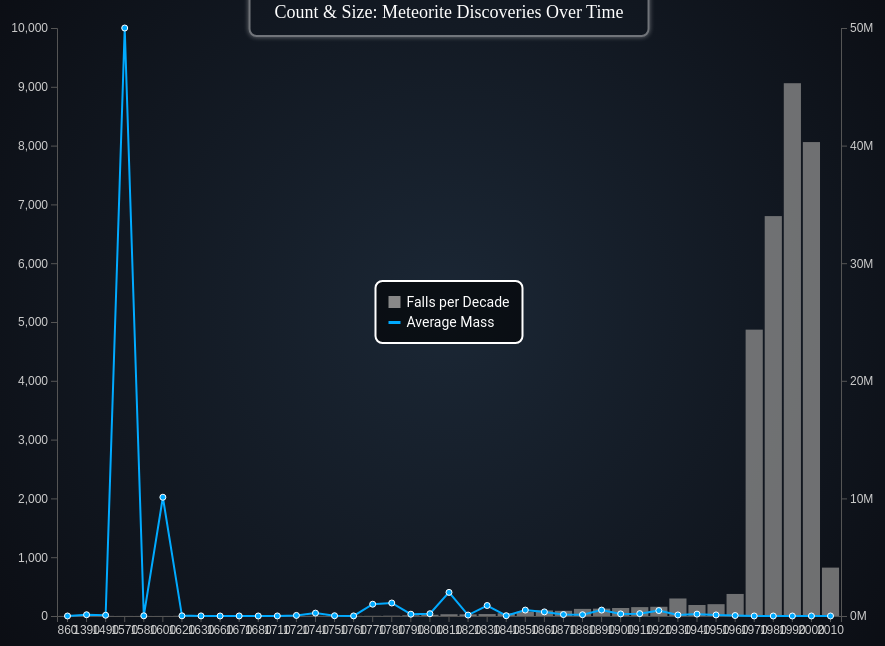
D3 v7 page, settled after 360 driven frames (6 s of simulated time); the page loaded 1 data file(s).


    const margin={top:20,right:60,bottom:40,left:60};
    let raw,decades;
    const svg=d3.select('#chart').append('svg');
    const g=svg.append('g');
    const tooltip=d3.select('#tooltip');
    const xScale=d3.scaleBand().padding(0.1);
    const yCount=d3.scaleLinear();
    const yMass=d3.scaleLinear();
    const continents=[
      {n:'All'},
      {n:'Africa',b:{latMin:-35,latMax:37,lonMin:-18,lonMax:51}},
      {n:'Antarctica',b:{latMin:-90,latMax:-60,lonMin:-180,lonMax:180}},
      {n:'Asia',b:{latMin:1,latMax:81,lonMin:26,lonMax:180}},
      {n:'Europe',b:{latMin:35,latMax:71,lonMin:-10,lonMax:60}},
      {n:'North America',b:{latMin:5,latMax:83,lonMin:-168,lonMax:-52}},
      {n:'Oceania',b:{latMin:-50,latMax:0,lonMin:110,lonMax:180}},
      {n:'South America',b:{latMin:-56,latMax:13,lonMin:-82,lonMax:-34}}
    ];
    d3.csv('Meteorite_Landings.csv',d=>({
      year:new Date(d.year||0).getFullYear(),
      mass:+d['mass (g)'],recclass:d.recclass,lat:+d.reclat,lon:+d.reclong
    })).then(data=>{
      raw=data.filter(d=>d.year>0&&d.mass>0&&d.lat&&d.lon);
      decades=Array.from(new Set(raw.map(d=>Math.floor(d.year/10)*10))).sort((a,b)=>a-b);
      const classes=['All',...new Set(raw.map(d=>d.recclass)).values()];
      const cs=d3.select('#class-select');
      classes.forEach(c=>cs.append('option').text(c));
      cs.on('change',draw);
      const ds=d3.select('#continent-select');
      continents.forEach(c=>ds.append('option').text(c.n));
      ds.on('change',draw);
      window.addEventListener('resize',draw);
      draw();
    });
    function inCont(d,b){
      return d.lat>=b.latMin&&d.lat<=b.latMax&&d.lon>=b.lonMin&&d.lon<=b.lonMax;
    }
    function draw(){
      const C=document.getElementById('chart').getBoundingClientRect();
      svg.attr('width',C.width).attr('height',C.height);
      const W=C.width-margin.left-margin.right;
      const H=C.height-margin.top-margin.bottom;
      g.attr('transform',`translate(${margin.left},${margin.top})`);
      const cls=d3.select('#class-select').property('value');
      const cont=d3.select('#continent-select').property('value');
      const filt=raw.filter(d=>
        (cls==='All'||d.recclass===cls)&&
        (cont==='All'||inCont(d,continents.find(c=>c.n===cont).b))
      );
      const roll=d3.rollups(filt,
        v=>({count:v.length,avg:d3.mean(v,d=>d.mass)}),
        d=>Math.floor(d.year/10)*10
      );
      const mp=new Map(roll);
      const data=decades.map(d=>({
        decade:d,
        count:mp.get(d)?.count||0,
        avg:mp.get(d)?.avg||0
      }));
      xScale.domain(decades).range([0,W]);
      yCount.domain([0,d3.max(data,d=>d.count)]).nice().range([H,0]);
      yMass.domain([0,d3.max(data,d=>d.avg)]).nice().range([H,0]);
      g.selectAll('.axis').remove();
      g.append('g').attr('class','axis')
        .attr('transform',`translate(0,${H})`)
        .call(d3.axisBottom(xScale).tickFormat(d3.format('d')));
      g.append('g').attr('class','axis')
        .call(d3.axisLeft(yCount));
      g.append('g').attr('class','axis')
        .attr('transform',`translate(${W},0)`)
        .call(d3.axisRight(yMass).ticks(6,'~s'));
      const bars=g.selectAll('.bar').data(data,d=>d.decade);
      bars.join('rect')
        .attr('class','bar')
        .attr('x',d=>xScale(d.decade))
        .attr('y',d=>yCount(d.count))
        .attr('width',xScale.bandwidth())
        .attr('height',d=>H-yCount(d.count))
        .on('mousemove',showTip)
        .on('mouseout',hideTip);
      const line=d3.line()
        .x(d=>xScale(d.decade)+xScale.bandwidth()/2)
        .y(d=>yMass(d.avg));
      g.selectAll('path.line').data([data]).join('path')
        .attr('class','line').attr('d',line);
      const dots=g.selectAll('.dot').data(data,d=>d.decade);
      dots.join('circle')
        .attr('class','dot')
        .attr('cx',d=>xScale(d.decade)+xScale.bandwidth()/2)
        .attr('cy',d=>yMass(d.avg))
        .attr('r',3)
        .on('mousemove',showTip)
        .on('mouseout',hideTip);
    }
    function showTip(e,d){
      tooltip.html(
        `Decade: ${d.decade}s<br/>Count: ${d.count}<br/>Avg mass: ${Math.round(d.avg).toLocaleString()} g`
      ).style('opacity',1)
       .style('left',e.pageX+10+'px')
       .style('top',e.pageY+10+'px');
    }
    function hideTip(){tooltip.style('opacity',0);}
  

### data: Meteorite_Landings.csv
name, id, nametype, recclass, mass (g), fall, year, reclat, reclong, GeoLocation
Aachen, 1, Valid, L5, 21, Fell, 1880, 50.77, 6.083, (50.775, 6.08333)
Aarhus, 2, Valid, H6, 720, Fell, 1951, 56.18, 10.23, (56.18333, 10.23333)
Abee, 6, Valid, EH4, 107000, Fell, 1952, 54.22, -113, (54.21667, -113.0)
Acapulco, 10, Valid, Acapulcoite, 1914, Fell, 1976, 16.88, -99.9, (16.88333, -99.9)
Achiras, 370, Valid, L6, 780, Fell, 1902, -33.17, -64.95, (-33.16667, -64.95)
Adhi Kot, 379, Valid, EH4, 4239, Fell, 1919, 32.1, 71.8, (32.1, 71.8)
Adzhi-Bogdo (stone), 390, Valid, LL3-6, 910, Fell, 1949, 44.83, 95.17, (44.83333, 95.16667)
Agen, 392, Valid, H5, 30000, Fell, 1814, 44.22, 0.6167, (44.21667, 0.61667)
Aguada, 398, Valid, L6, 1620, Fell, 1930, -31.6, -65.23, (-31.6, -65.23333)
Aguila Blanca, 417, Valid, L, 1440, Fell, 1920, -30.87, -64.55, (-30.86667, -64.55)
Aioun el Atrouss, 423, Valid, Diogenite-pm, 1000, Fell, 1974, 16.4, -9.57, (16.39806, -9.57028)
Aïr, 424, Valid, L6, 24000, Fell, 1925, 19.08, 8.383, (19.08333, 8.38333)
Aire-sur-la-Lys, 425, Valid, Unknown, , Fell, 1769, 50.67, 2.333, (50.66667, 2.33333)
Akaba, 426, Valid, L6, 779, Fell, 1949, 29.52, 35.05, (29.51667, 35.05)
Akbarpur, 427, Valid, H4, 1800, Fell, 1838, 29.72, 77.95, (29.71667, 77.95)
Akwanga, 432, Valid, H, 3000, Fell, 1959, 8.917, 8.433, (8.91667, 8.43333)
Akyumak, 433, Valid, Iron, IVA, 50000, Fell, 1981, 39.92, 42.82, (39.91667, 42.81667)
Al Rais, 446, Valid, CR2-an, 160, Fell, 1957, 24.42, 39.52, (24.41667, 39.51667)
Al Zarnkh, 447, Valid, LL5, 700, Fell, 2001, 13.66, 28.96, (13.66033, 28.96)
Alais, 448, Valid, CI1, 6000, Fell, 1806, 44.12, 4.083, (44.11667, 4.08333)
Albareto, 453, Valid, L/LL4, 2000, Fell, 1766, 44.65, 11.02, (44.65, 11.01667)
Alberta, 454, Valid, L, 625, Fell, 1949, 2, 22.67, (2.0, 22.66667)
Alby sur Chéran, 458, Valid, Eucrite-mmict, 252, Fell, 2002, 45.82, 6.015, (45.82133, 6.01533)
Aldsworth, 461, Valid, LL5, 700, Fell, 1835, 51.78, -1.783, (51.78333, -1.78333)
Aleppo, 462, Valid, L6, 3200, Fell, 1873, 36.23, 37.13, (36.23333, 37.13333)
Alessandria, 463, Valid, H5, 908, Fell, 1860, 44.88, 8.75, (44.88333, 8.75)
Alexandrovsky, 465, Valid, H4, 9251, Fell, 1900, 50.95, 31.82, (50.95, 31.81667)
Alfianello, 466, Valid, L6, 228000, Fell, 1883, 45.27, 10.15, (45.26667, 10.15)
Allegan, 2276, Valid, H5, 32000, Fell, 1899, 42.53, -85.88, (42.53333, -85.88333)
Allende, 2278, Valid, CV3, 2000000, Fell, 1969, 26.97, -105.3, (26.96667, -105.31667)
Almahata Sitta, 48915, Valid, Ureilite-an, 3950, Fell, 2008, 20.75, 32.41, (20.74575, 32.41275)
Alta'ameem, 2284, Valid, LL5, 6000, Fell, 1977, 35.27, 44.22, (35.27333, 44.21556)
Ambapur Nagla, 2290, Valid, H5, 6400, Fell, 1895, 27.67, 78.25, (27.66667, 78.25)
Andhara, 2294, Valid, Stone-uncl, 2700, Fell, 1880, 26.58, 85.57, (26.58333, 85.56667)
Andover, 2295, Valid, L6, 3200, Fell, 1898, 44.62, -70.75, (44.61667, -70.75)
Andreevka, 2296, Valid, L3, 600, Fell, 1969, 48.7, 37.5, (48.7, 37.5)
Andura, 2298, Valid, H6, 17900, Fell, 1939, 20.88, 76.87, (20.88333, 76.86667)
Northwest Africa 5815, 50693, Valid, L5, 256.8, Found, , 0.000000, 0.000000, (0.0, 0.0)
Angers, 2301, Valid, L6, , Fell, 1822, 47.47, -0.55, (47.46667, -0.55)
Angra dos Reis (stone), 2302, Valid, Angrite, 1500, Fell, 1869, -22.97, -44.32, (-22.96667, -44.31667)
Ankober, 2304, Valid, H4, 6500, Fell, 1942, 9.533, 39.72, (9.53333, 39.71667)
Anlong, 2305, Valid, H5, 2500, Fell, 1971, 25.15, 105.2, (25.15, 105.18333)
Aomori, 2313, Valid, L6, 320, Fell, 1984, 40.81, 140.8, (40.81056, 140.78556)
Appley Bridge, 2318, Valid, LL6, 15000, Fell, 1914, 53.58, -2.717, (53.58333, -2.71667)
Apt, 2320, Valid, L6, 3200, Fell, 1803, 43.87, 5.383, (43.86667, 5.38333)
Arbol Solo, 2325, Valid, H5, 810, Fell, 1954, -33, -66, (-33.0, -66.0)
Archie, 2329, Valid, H6, 5070, Fell, 1932, 38.5, -94.3, (38.5, -94.3)
Arroyo Aguiar, 2340, Valid, H5, 7450, Fell, 1950, -31.42, -60.67, (-31.41667, -60.66667)
Asco, 2345, Valid, H6, 41, Fell, 1805, 42.45, 9.033, (42.45, 9.03333)
Ash Creek, 48954, Valid, L6, 9500, Fell, 2009, 31.8, -97.01, (31.805, -97.01)
Ashdon, 2346, Valid, L6, 1300, Fell, 1923, 52.05, 0.3, (52.05, 0.3)
Assisi, 2353, Valid, H5, 2000, Fell, 1886, 43.03, 12.55, (43.03333, 12.55)
Atarra, 4883, Valid, L4, 1280, Fell, 1920, 25.25, 80.62, (25.25417, 80.625)
Atemajac, 4884, Valid, L6, 94.2, Fell, 1896, 20.07, -103.7, (20.06667, -103.66667)
Athens, 4885, Valid, LL6, 265, Fell, 1933, 34.75, -87, (34.75, -87.0)
Atoka, 4888, Valid, L6, 1384, Fell, 1945, 34.32, -96.15, (34.31667, -96.15)
Aubres, 4893, Valid, Aubrite, 800, Fell, 1836, 44.38, 5.167, (44.38333, 5.16667)
Aumale, 4899, Valid, L6, 50000, Fell, 1865, 36.17, 3.667, (36.16667, 3.66667)
Aumieres, 4900, Valid, L6, 2000, Fell, 1842, 44.33, 3.233, (44.33333, 3.23333)
Ausson, 4903, Valid, L5, 50000, Fell, 1858, 43.08, 0.5833, (43.08333, 0.58333)
... 45,656 more rows